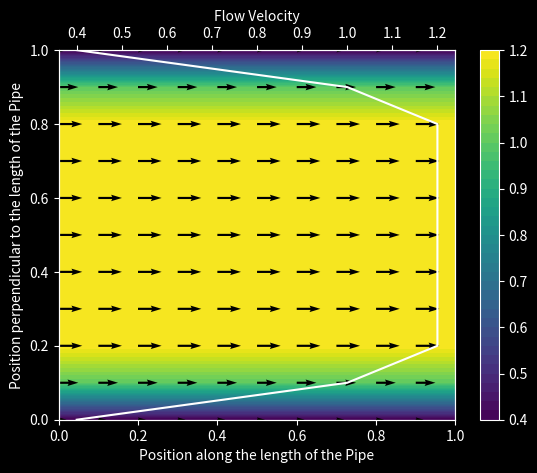
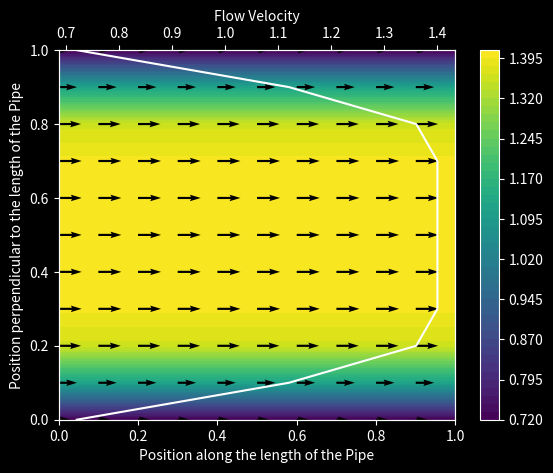
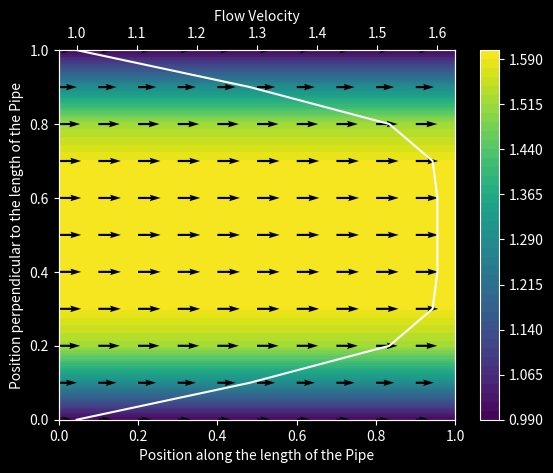
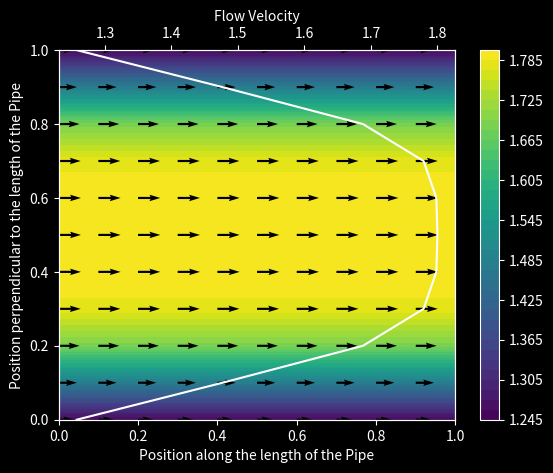
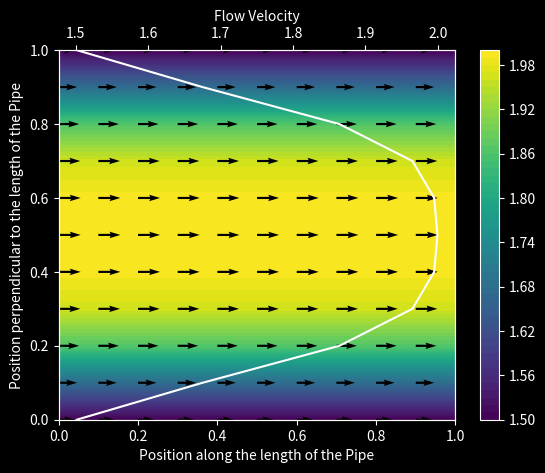
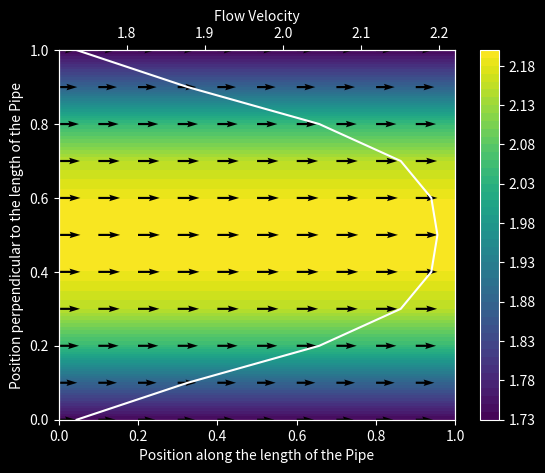
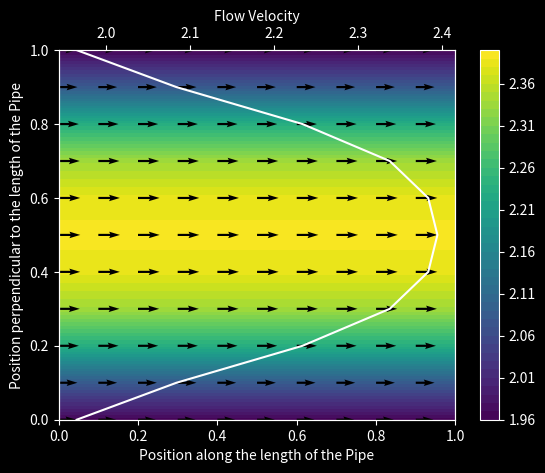
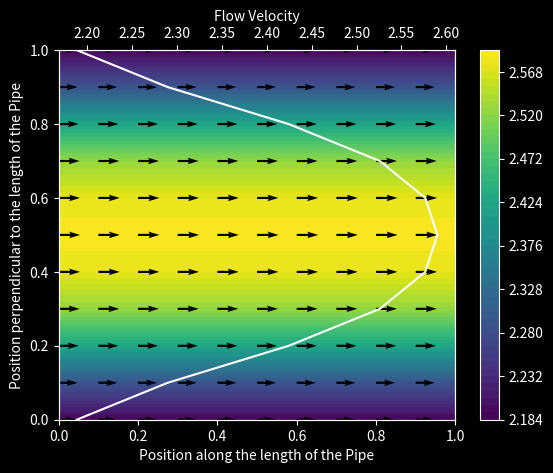
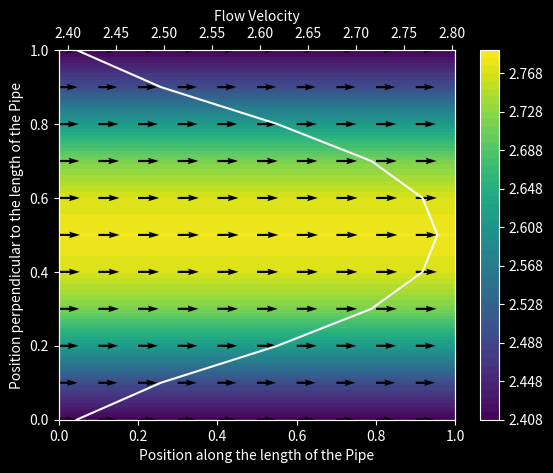
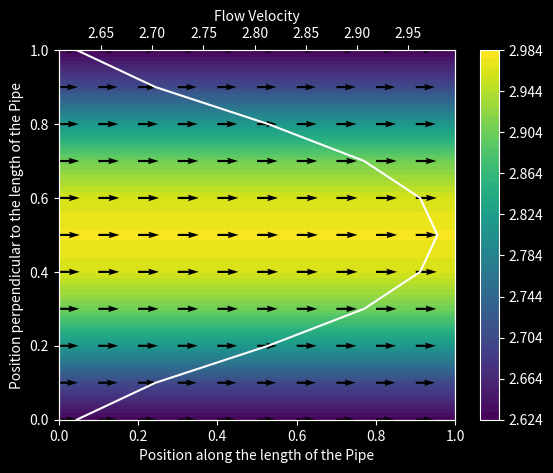
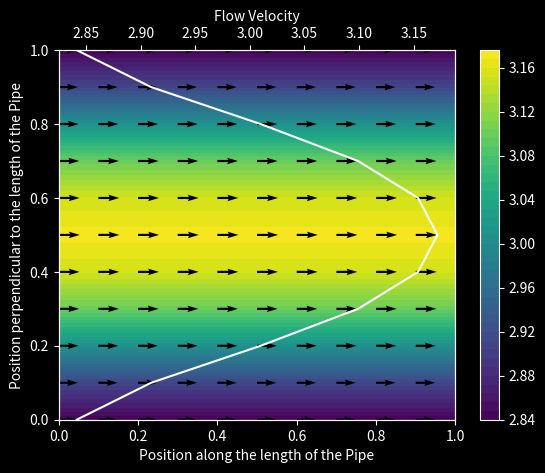
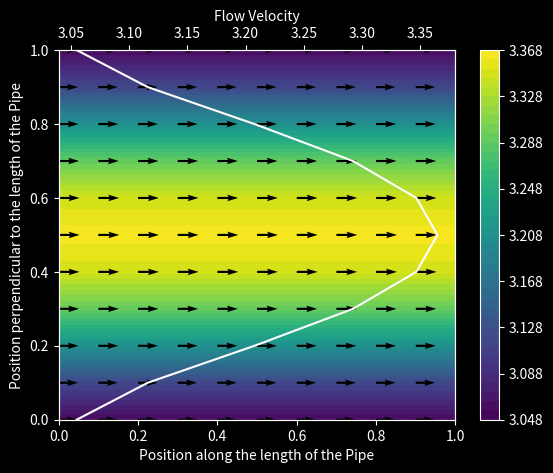
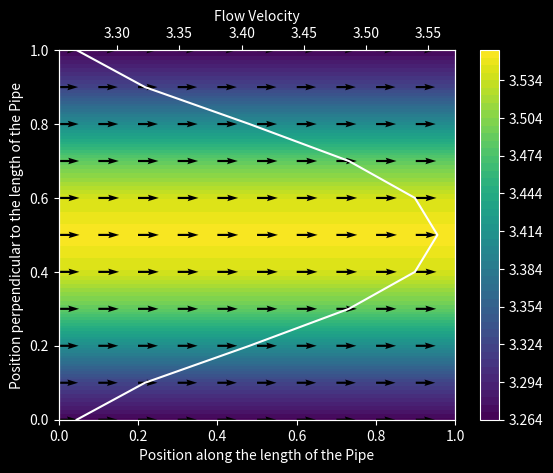
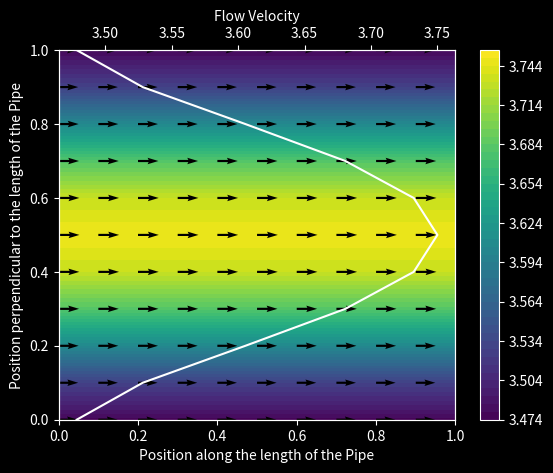
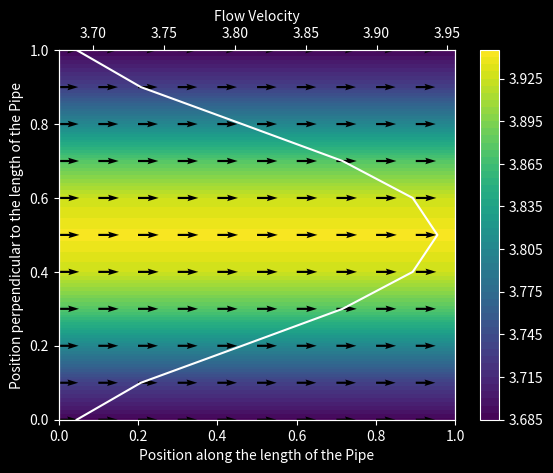
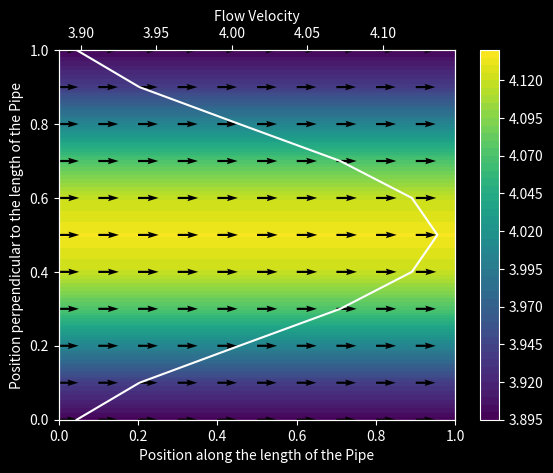

Write Python code to recreate these figures, in order.
# This code produces the Hagen_Poiseuille profile (parabolic profile) for velocity. In a 2D domain, BCs are fixed veloctites at top 
# and bottom boundaries with a constant pressure gradient in x-dir.
# Periodic BCs across west and east face of 2D domain is considered to simulate an 'infinitely long pipe'
# Navier-Stokes Equation (incompressible flow)  is solved using FDM (Central difference for spatial discretization
# and Forward Difference for time discretization)

# This code is a follow through of the channel ("https://www.youtube.com/@MachineLearningSimulation")

# IMPORTING ALL THE DEPENDENCIES
import numpy as np
import matplotlib.pyplot as plt
from tqdm import tqdm

# DEFINE THE REQUIRED CONSTANTS
n_points = 11 # number of points in the domain (same in x- and y-dir)
nu = 0.01 # Kinematic Viscosity
dt = 0.2 # time step size
n_time_steps = 100 # Total number of time steps

# DEFINE THE CONSTANT GRADIENT OF PRESSURE IN X-DIRECTION
grad_p = np.array([-1.0,0.0]) # Gradient of pressure in x and y-dir

# CALCULATE GRID SIZE AND NODE POINTS IN THE DOMAIN
n_grid_size = 1.0 / (n_points-1) # 1.0 is the domain size in x and y dir

x_nodes = np.linspace(0.0,1.0,n_points)
y_nodes = np.linspace(0.0,1.0,n_points)

# CREATE CO-ORDINATES FOR MESH GRID
co_ordinates_x, co_ordinates_y = np.meshgrid(x_nodes,y_nodes)

# FUNCTION FOR CENTRAL DIFFERENCING FOR A GRAIENT OPERATOR OF A FIELD WITH PERIODIC IN X-DIR
def CD_x_periodic(ux):
    diff = (np.roll(ux, shift=1, axis=1) - np.roll(ux, shift=-1, axis=1))/(2*n_grid_size)
    return diff

# FUNCTION FOR CENTRAL DIFFERENCING FOR LAPLACIAN OPERATIR OF A FIELD WITH PERIODIC IN X-DIR
def laplace_periodic(ux):
    diff = (
            (np.roll ( ux, shift=1, axis=1)
            +
            np.roll ( ux, shift=1, axis=0)
            +
            np.roll ( ux, shift=-1, axis=1)
            +
            np.roll ( ux, shift=-1, axis=0)
            -
            4*ux)/ (n_grid_size**2)
            )
    return diff

# DEFINE THE INITIAL CONDITIONS
u_initial = np.ones((n_points,n_points))
u_initial[0,:] = 0.0
u_initial[-1,:] = 0.0



# FUNCTION FOR ITERATING IN TIME
for iter in tqdm(range(n_time_steps)):
    convection = u_initial * CD_x_periodic(u_initial)
    diffusion = nu * laplace_periodic(u_initial)
    u_new = u_initial + dt*(-grad_p[0] + diffusion - convection)

    u_initial[0,:] = 0.0
    u_initial[-1,:] = 0.0

    u_initial = u_new

    # PLOTTING COMMANDS
    plt.style.use("dark_background")
    plt.contourf(co_ordinates_x,co_ordinates_y,u_new,levels = 50)
    plt.colorbar()
    plt.quiver(co_ordinates_x,co_ordinates_y,u_new,np.zeros_like(u_new))
    plt.xlabel("Position along the length of the Pipe")
    plt.ylabel("Position perpendicular to the length of the Pipe")
    

    plt.twiny()
    plt.plot(u_new[:,1], co_ordinates_y[:,1], color="white")
    plt.xlabel("Flow Velocity")


    plt.draw()
    plt.pause(0.05)
    plt.clf()

plt.show()
